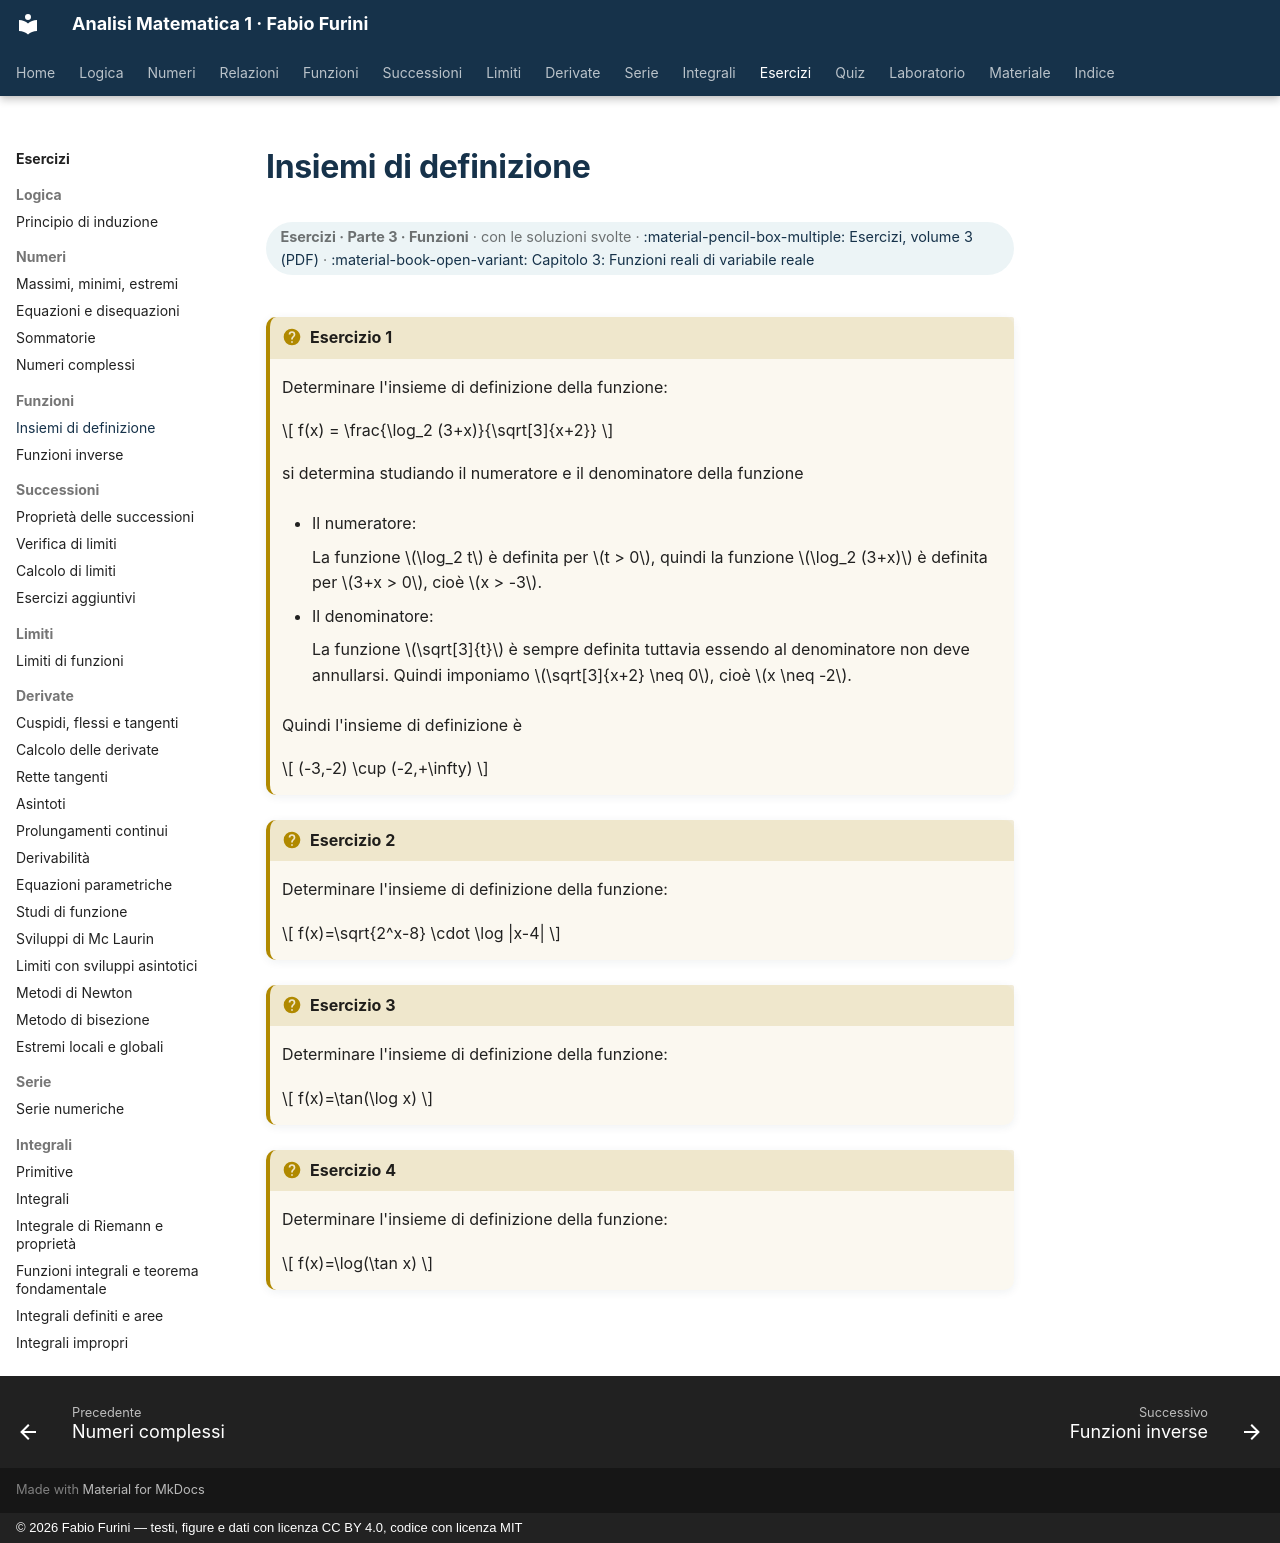

repository: fabiofurini/analisi-matematica-1 · page: esercizi/es-funzioni-01-insiemi-definizione/index.html · generator: mkdocs · copyright: © 2026 Fabio Furini — testi, figure e dati con licenza CC BY 4.0, codice con licenza MIT

---
title: "Insiemi di definizione"
---

# Insiemi di definizione

<div class="info-capitolo" markdown>

**Esercizi · Parte 3 · Funzioni** · con le soluzioni svolte · [:material-pencil-box-multiple: Esercizi, volume 3 (PDF)](../pdf/esercizi-3-funzioni.pdf) · [:material-book-open-variant: Capitolo 3: Funzioni reali di variabile reale](../funzioni/02-funzioni-reali.md)

</div>

!!! esercizio "Esercizio 1"

    Determinare l'insieme di definizione della funzione:

    $$
    f(x) =  \frac{\log_2 (3+x)}{\sqrt[3]{x+2}}
    $$

    si determina studiando il numeratore e il denominatore della funzione

    - Il numeratore:

        La funzione $\log_2 t$ è definita per $t > 0$, quindi la funzione $\log_2 (3+x)$ è definita per $3+x > 0$, cioè $x > -3$.

    - Il denominatore:

        La funzione $\sqrt[3]{t}$ è sempre definita tuttavia essendo al denominatore non deve annullarsi. Quindi imponiamo $\sqrt[3]{x+2} \neq 0$, cioè $x \neq -2$.

    Quindi l'insieme di definizione è

    $$
    (-3,-2) \cup (-2,+\infty)
    $$

!!! esercizio "Esercizio 2"

    Determinare l'insieme di definizione della funzione:

    $$
    f(x)=\sqrt{2^x-8} \cdot \log |x-4|
    $$

!!! esercizio "Esercizio 3"

    Determinare l'insieme di definizione della funzione:

    $$
    f(x)=\tan(\log x)
    $$

!!! esercizio "Esercizio 4"

    Determinare l'insieme di definizione della funzione:

    $$
    f(x)=\log(\tan x)
    $$
